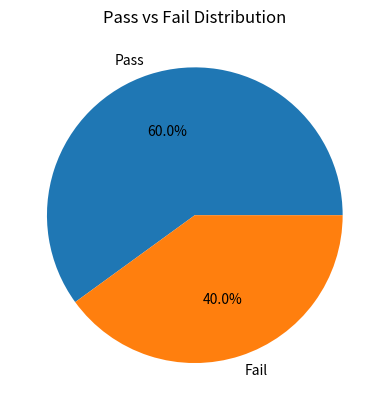

Python code for this plot:
# Pie Chart with Conditional Data
import numpy as np
import pandas as pd
import matplotlib.pyplot as plt

# Data
scores = np.array([40, 60, 80, 30, 90])

# 1. Categorize using Pandas
df = pd.DataFrame({"Scores": scores})
df["Result"] = df["Scores"].apply(lambda x: "Pass" if x > 50 else "Fail")

# 2. Count categories
counts = df["Result"].value_counts()

# 3. Plot pie chart
plt.pie(counts, labels=counts.index, autopct='%1.1f%%')

# Title
plt.title("Pass vs Fail Distribution")

# Show plot
plt.show()
